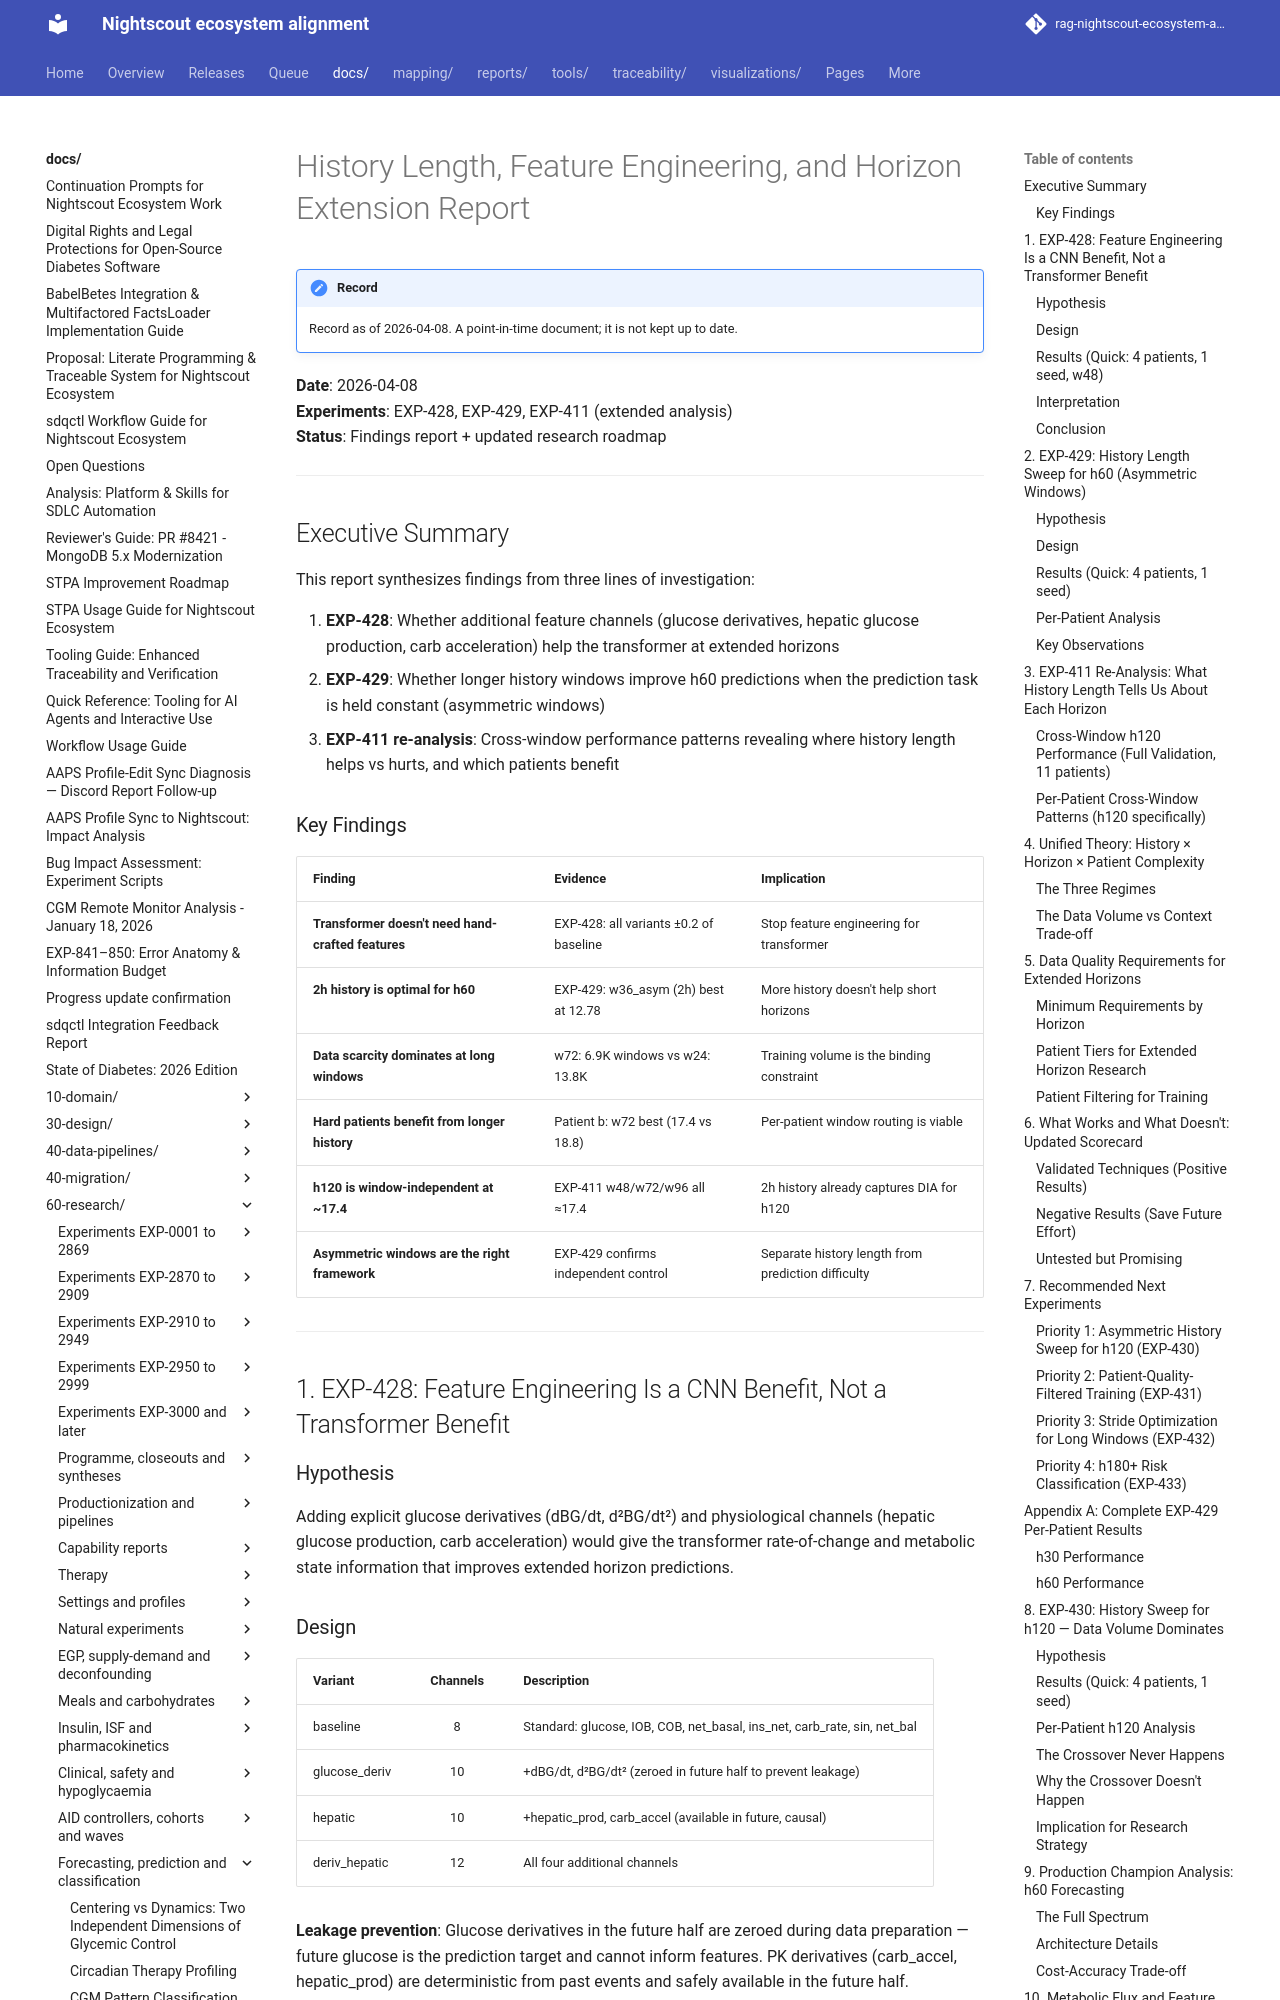

repository: bewest/rag-nightscout-ecosystem-alignment · page: docs/60-research/history-horizon-feature-report-2026-04-08.html · generator: mkdocs

# History Length, Feature Engineering, and Horizon Extension Report

**Date**: 2026-04-08  
**Experiments**: EXP-428, EXP-429, EXP-411 (extended analysis)  
**Status**: Findings report + updated research roadmap

---

## Executive Summary

This report synthesizes findings from three lines of investigation:

1. **EXP-428**: Whether additional feature channels (glucose derivatives, hepatic
   glucose production, carb acceleration) help the transformer at extended horizons
2. **EXP-429**: Whether longer history windows improve h60 predictions when the
   prediction task is held constant (asymmetric windows)
3. **EXP-411 re-analysis**: Cross-window performance patterns revealing where
   history length helps vs hurts, and which patients benefit

### Key Findings

| Finding | Evidence | Implication |
|---------|----------|-------------|
| **Transformer doesn't need hand-crafted features** | EXP-428: all variants ±0.2 of baseline | Stop feature engineering for transformer |
| **2h history is optimal for h60** | EXP-429: w36_asym (2h) best at 12.78 | More history doesn't help short horizons |
| **Data scarcity dominates at long windows** | w72: 6.9K windows vs w24: 13.8K | Training volume is the binding constraint |
| **Hard patients benefit from longer history** | Patient b: w72 best (17.4 vs 18.8) | Per-patient window routing is viable |
| **h120 is window-independent at ~17.4** | EXP-411 w48/w72/w96 all ≈17.4 | 2h history already captures DIA for h120 |
| **Asymmetric windows are the right framework** | EXP-429 confirms independent control | Separate history length from prediction difficulty |

---

## 1. EXP-428: Feature Engineering Is a CNN Benefit, Not a Transformer Benefit

### Hypothesis

Adding explicit glucose derivatives (dBG/dt, d²BG/dt²) and physiological channels
(hepatic glucose production, carb acceleration) would give the transformer rate-of-change
and metabolic state information that improves extended horizon predictions.

### Design

| Variant | Channels | Description |
|---------|:--------:|-------------|
| baseline | 8 | Standard: glucose, IOB, COB, net_basal, ins_net, carb_rate, sin, net_bal |
| glucose_deriv | 10 | +dBG/dt, d²BG/dt² (zeroed in future half to prevent leakage) |
| hepatic | 10 | +hepatic_prod, carb_accel (available in future, causal) |
| deriv_hepatic | 12 | All four additional channels |

**Leakage prevention**: Glucose derivatives in the future half are zeroed during data
preparation — future glucose is the prediction target and cannot inform features.
PK derivatives (carb_accel, hepatic_prod) are deterministic from past events and
safely available in the future half.
